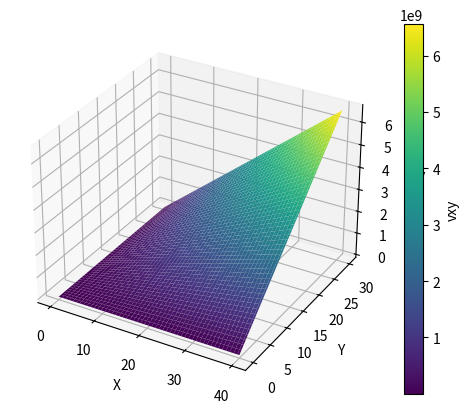

Generate this figure with matplotlib:
import matplotlib.pyplot as plt
import numpy as np
from mpl_toolkits.mplot3d import Axes3D

fig = plt.figure()
ax = fig.add_subplot(111, projection='3d')

k1 = 1
k2 = 2
q = 2
H = 40
h = 30
a11 = -q
a13 = -k1/k2 * q
a21 = -q*H
a22 = -(k1/k2)*q*(2*h*H/(h-H))
a33 = (k1/k2)*q*2*h/(h-H)
a12 = -(a11*H**3+a33*h*(h*H-2)+a21*H**2+a22*(h*H-1)+a33*H)/H*(H*h-1)

x = np.linspace(0, H, 100)
y = np.linspace(0, h, 100)
X, Y = np.meshgrid(x, y)
vxy = a11*X**2 + a12*X*Y + a13*Y**2 + a21*X + a22*Y + a33

surface = ax.plot_surface(X, Y, vxy, cmap='viridis')

fig.colorbar(surface, ax=ax, label='vxy')

ax.set_xlabel('X')
ax.set_ylabel('Y')
ax.set_zlabel('vxy')

plt.show()
